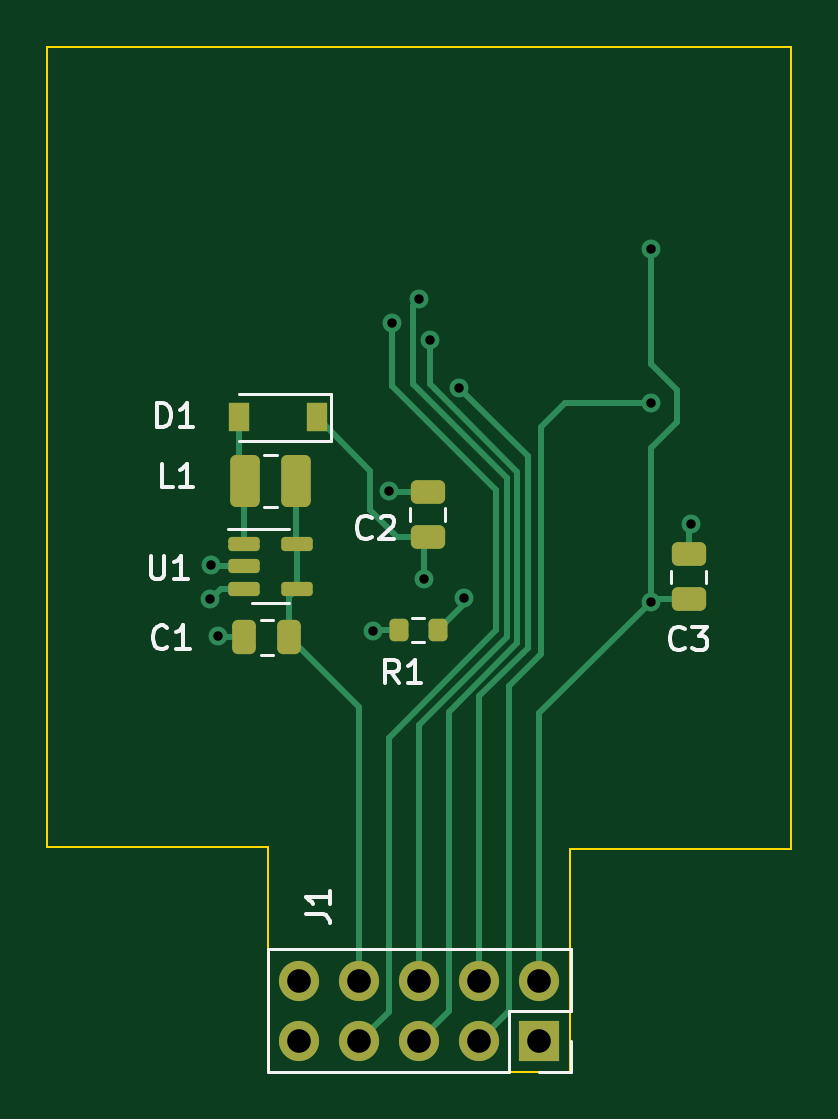
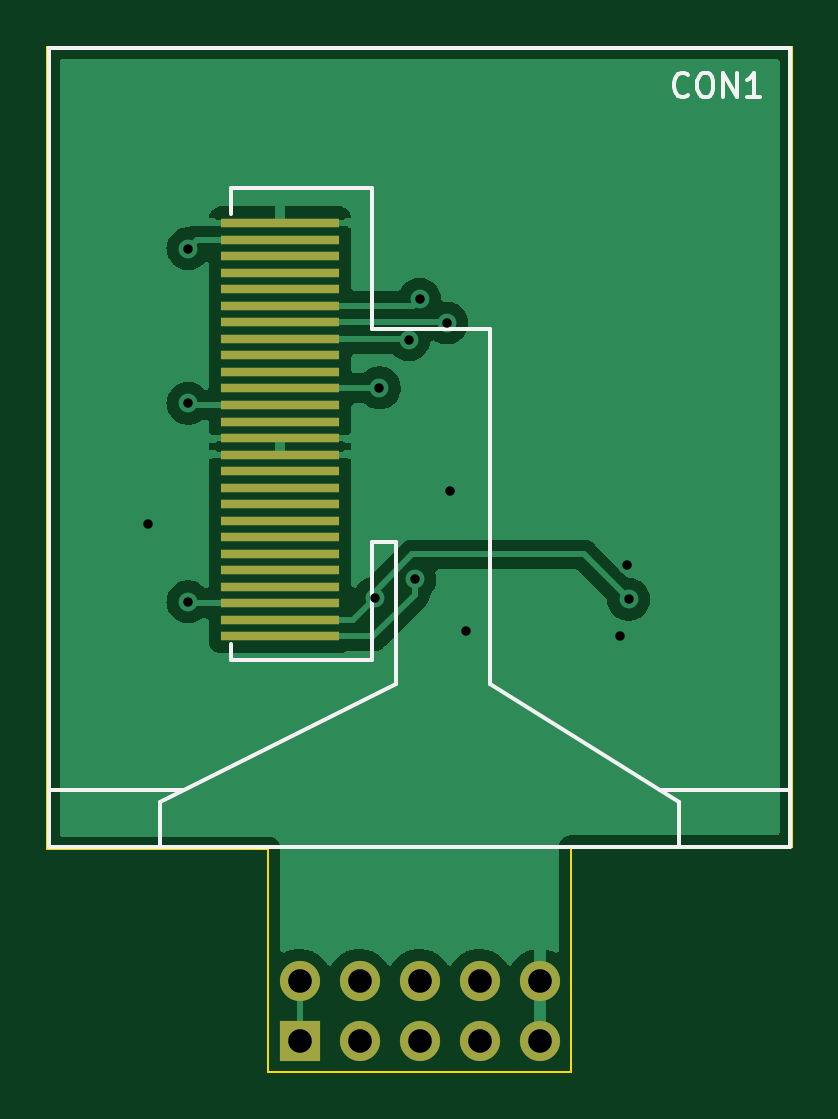
Circuit board: 11 layer files. Board 31.5 x 43.4 mm.
- bottom_copper: pcb-backbox-B_Cu.gbr (42367 bytes)
- bottom_mask: pcb-backbox-B_Mask.gbr (1518 bytes)
- paste: pcb-backbox-B_Paste.gbr (1170 bytes)
- bottom_silk: pcb-backbox-B_Silkscreen.gbr (2630 bytes)
- outline: pcb-backbox-Edge_Cuts.gbr (910 bytes)
- top_copper: pcb-backbox-F_Cu.gbr (8052 bytes)
- top_mask: pcb-backbox-F_Mask.gbr (2488 bytes)
- paste: pcb-backbox-F_Paste.gbr (2140 bytes)
- top_silk: pcb-backbox-F_Silkscreen.gbr (5983 bytes)
- drill: pcb-backbox-NPTH.drl (289 bytes)
- drill: pcb-backbox-PTH.drl (795 bytes)

=== bottom_copper: pcb-backbox-B_Cu.gbr (42367 bytes, source omitted) ===
=== bottom_mask: pcb-backbox-B_Mask.gbr ===
%TF.GenerationSoftware,KiCad,Pcbnew,6.0.5+dfsg-1*%
%TF.CreationDate,2022-06-06T15:17:50+08:00*%
%TF.ProjectId,pcb-backbox,7063622d-6261-4636-9b62-6f782e6b6963,rev?*%
%TF.SameCoordinates,Original*%
%TF.FileFunction,Soldermask,Bot*%
%TF.FilePolarity,Negative*%
%FSLAX46Y46*%
G04 Gerber Fmt 4.6, Leading zero omitted, Abs format (unit mm)*
G04 Created by KiCad (PCBNEW 6.0.5+dfsg-1) date 2022-06-06 15:17:50*
%MOMM*%
%LPD*%
G01*
G04 APERTURE LIST*
%ADD10R,1.700000X1.700000*%
%ADD11O,1.700000X1.700000*%
%ADD12R,5.000000X0.400000*%
G04 APERTURE END LIST*
D10*
%TO.C,J1*%
X135630000Y-115590000D03*
D11*
X135630000Y-113050000D03*
X133090000Y-115590000D03*
X133090000Y-113050000D03*
X130550000Y-115590000D03*
X130550000Y-113050000D03*
X128010000Y-115590000D03*
X128010000Y-113050000D03*
X125470000Y-115590000D03*
X125470000Y-113050000D03*
%TD*%
D12*
%TO.C,CON1*%
X136450000Y-80970000D03*
X136450000Y-81670000D03*
X136450000Y-82370000D03*
X136450000Y-83070000D03*
X136450000Y-83770000D03*
X136450000Y-84470000D03*
X136450000Y-85170000D03*
X136450000Y-85870000D03*
X136450000Y-86570000D03*
X136450000Y-87270000D03*
X136450000Y-87970000D03*
X136450000Y-88670000D03*
X136450000Y-89370000D03*
X136450000Y-90070000D03*
X136450000Y-90770000D03*
X136450000Y-91470000D03*
X136450000Y-92170000D03*
X136450000Y-92870000D03*
X136450000Y-93570000D03*
X136450000Y-94270000D03*
X136450000Y-94970000D03*
X136450000Y-95670000D03*
X136450000Y-96370000D03*
X136450000Y-97070000D03*
X136450000Y-97770000D03*
X136450000Y-98470000D03*
%TD*%
M02*

=== paste: pcb-backbox-B_Paste.gbr ===
%TF.GenerationSoftware,KiCad,Pcbnew,6.0.5+dfsg-1*%
%TF.CreationDate,2022-06-06T15:17:50+08:00*%
%TF.ProjectId,pcb-backbox,7063622d-6261-4636-9b62-6f782e6b6963,rev?*%
%TF.SameCoordinates,Original*%
%TF.FileFunction,Paste,Bot*%
%TF.FilePolarity,Positive*%
%FSLAX46Y46*%
G04 Gerber Fmt 4.6, Leading zero omitted, Abs format (unit mm)*
G04 Created by KiCad (PCBNEW 6.0.5+dfsg-1) date 2022-06-06 15:17:50*
%MOMM*%
%LPD*%
G01*
G04 APERTURE LIST*
%ADD10R,5.000000X0.400000*%
G04 APERTURE END LIST*
D10*
%TO.C,CON1*%
X136450000Y-80970000D03*
X136450000Y-81670000D03*
X136450000Y-82370000D03*
X136450000Y-83070000D03*
X136450000Y-83770000D03*
X136450000Y-84470000D03*
X136450000Y-85170000D03*
X136450000Y-85870000D03*
X136450000Y-86570000D03*
X136450000Y-87270000D03*
X136450000Y-87970000D03*
X136450000Y-88670000D03*
X136450000Y-89370000D03*
X136450000Y-90070000D03*
X136450000Y-90770000D03*
X136450000Y-91470000D03*
X136450000Y-92170000D03*
X136450000Y-92870000D03*
X136450000Y-93570000D03*
X136450000Y-94270000D03*
X136450000Y-94970000D03*
X136450000Y-95670000D03*
X136450000Y-96370000D03*
X136450000Y-97070000D03*
X136450000Y-97770000D03*
X136450000Y-98470000D03*
%TD*%
M02*

=== bottom_silk: pcb-backbox-B_Silkscreen.gbr ===
%TF.GenerationSoftware,KiCad,Pcbnew,6.0.5+dfsg-1*%
%TF.CreationDate,2022-06-06T15:17:50+08:00*%
%TF.ProjectId,pcb-backbox,7063622d-6261-4636-9b62-6f782e6b6963,rev?*%
%TF.SameCoordinates,Original*%
%TF.FileFunction,Legend,Bot*%
%TF.FilePolarity,Positive*%
%FSLAX46Y46*%
G04 Gerber Fmt 4.6, Leading zero omitted, Abs format (unit mm)*
G04 Created by KiCad (PCBNEW 6.0.5+dfsg-1) date 2022-06-06 15:17:50*
%MOMM*%
%LPD*%
G01*
G04 APERTURE LIST*
%ADD10C,0.150000*%
G04 APERTURE END LIST*
D10*
%TO.C,CON1*%
X119164285Y-75527142D02*
X119211904Y-75574761D01*
X119354761Y-75622380D01*
X119450000Y-75622380D01*
X119592857Y-75574761D01*
X119688095Y-75479523D01*
X119735714Y-75384285D01*
X119783333Y-75193809D01*
X119783333Y-75050952D01*
X119735714Y-74860476D01*
X119688095Y-74765238D01*
X119592857Y-74670000D01*
X119450000Y-74622380D01*
X119354761Y-74622380D01*
X119211904Y-74670000D01*
X119164285Y-74717619D01*
X118545238Y-74622380D02*
X118354761Y-74622380D01*
X118259523Y-74670000D01*
X118164285Y-74765238D01*
X118116666Y-74955714D01*
X118116666Y-75289047D01*
X118164285Y-75479523D01*
X118259523Y-75574761D01*
X118354761Y-75622380D01*
X118545238Y-75622380D01*
X118640476Y-75574761D01*
X118735714Y-75479523D01*
X118783333Y-75289047D01*
X118783333Y-74955714D01*
X118735714Y-74765238D01*
X118640476Y-74670000D01*
X118545238Y-74622380D01*
X117688095Y-75622380D02*
X117688095Y-74622380D01*
X117116666Y-75622380D01*
X117116666Y-74622380D01*
X116116666Y-75622380D02*
X116688095Y-75622380D01*
X116402380Y-75622380D02*
X116402380Y-74622380D01*
X116497619Y-74765238D01*
X116592857Y-74860476D01*
X116688095Y-74908095D01*
X131550000Y-94470000D02*
X131550000Y-100470000D01*
X138550000Y-98770000D02*
X138550000Y-99470000D01*
X132550000Y-94470000D02*
X131550000Y-94470000D01*
X132550000Y-85470000D02*
X127550000Y-85470000D01*
X114850000Y-73570000D02*
X146250000Y-73570000D01*
X146250000Y-107370000D02*
X114850000Y-107370000D01*
X138550000Y-79470000D02*
X132550000Y-79470000D01*
X120350000Y-104970000D02*
X114850000Y-104970000D01*
X132550000Y-99470000D02*
X132550000Y-94470000D01*
X127550000Y-85470000D02*
X127550000Y-100470000D01*
X141550000Y-105470000D02*
X141550000Y-107370000D01*
X127550000Y-100470000D02*
X119550000Y-105470000D01*
X138550000Y-80570000D02*
X138550000Y-79470000D01*
X114850000Y-107370000D02*
X114850000Y-73570000D01*
X146250000Y-73570000D02*
X146250000Y-107370000D01*
X131550000Y-100470000D02*
X141550000Y-105470000D01*
X138550000Y-99470000D02*
X132550000Y-99470000D01*
X119550000Y-105470000D02*
X119550000Y-107370000D01*
X146250000Y-104970000D02*
X140550000Y-104970000D01*
X132550000Y-79470000D02*
X132550000Y-85470000D01*
%TD*%
M02*

=== outline: pcb-backbox-Edge_Cuts.gbr ===
%TF.GenerationSoftware,KiCad,Pcbnew,6.0.5+dfsg-1*%
%TF.CreationDate,2022-06-06T15:17:51+08:00*%
%TF.ProjectId,pcb-backbox,7063622d-6261-4636-9b62-6f782e6b6963,rev?*%
%TF.SameCoordinates,Original*%
%TF.FileFunction,Profile,NP*%
%FSLAX46Y46*%
G04 Gerber Fmt 4.6, Leading zero omitted, Abs format (unit mm)*
G04 Created by KiCad (PCBNEW 6.0.5+dfsg-1) date 2022-06-06 15:17:51*
%MOMM*%
%LPD*%
G01*
G04 APERTURE LIST*
%TA.AperFunction,Profile*%
%ADD10C,0.100000*%
%TD*%
G04 APERTURE END LIST*
D10*
X124150000Y-116900000D02*
X124150000Y-107400000D01*
X114800000Y-73500000D02*
X146300000Y-73500000D01*
X146300000Y-73500000D02*
X146300000Y-107450000D01*
X136950000Y-116900000D02*
X136950000Y-107450000D01*
X124150000Y-116900000D02*
X136950000Y-116900000D01*
X114800000Y-107400000D02*
X114800000Y-73500000D01*
X124150000Y-107400000D02*
X114800000Y-107400000D01*
X136950000Y-107450000D02*
X146300000Y-107450000D01*
M02*

=== top_copper: pcb-backbox-F_Cu.gbr (8052 bytes, source omitted) ===
=== top_mask: pcb-backbox-F_Mask.gbr (2488 bytes, source withheld) ===
=== paste: pcb-backbox-F_Paste.gbr (2140 bytes, source withheld) ===
=== top_silk: pcb-backbox-F_Silkscreen.gbr ===
%TF.GenerationSoftware,KiCad,Pcbnew,6.0.5+dfsg-1*%
%TF.CreationDate,2022-06-06T15:17:50+08:00*%
%TF.ProjectId,pcb-backbox,7063622d-6261-4636-9b62-6f782e6b6963,rev?*%
%TF.SameCoordinates,Original*%
%TF.FileFunction,Legend,Top*%
%TF.FilePolarity,Positive*%
%FSLAX46Y46*%
G04 Gerber Fmt 4.6, Leading zero omitted, Abs format (unit mm)*
G04 Created by KiCad (PCBNEW 6.0.5+dfsg-1) date 2022-06-06 15:17:50*
%MOMM*%
%LPD*%
G01*
G04 APERTURE LIST*
%ADD10C,0.150000*%
%ADD11C,0.120000*%
G04 APERTURE END LIST*
D10*
%TO.C,J1*%
X125752380Y-110233333D02*
X126466666Y-110233333D01*
X126609523Y-110280952D01*
X126704761Y-110376190D01*
X126752380Y-110519047D01*
X126752380Y-110614285D01*
X126752380Y-109233333D02*
X126752380Y-109804761D01*
X126752380Y-109519047D02*
X125752380Y-109519047D01*
X125895238Y-109614285D01*
X125990476Y-109709523D01*
X126038095Y-109804761D01*
%TO.C,C1*%
X119883333Y-98907142D02*
X119835714Y-98954761D01*
X119692857Y-99002380D01*
X119597619Y-99002380D01*
X119454761Y-98954761D01*
X119359523Y-98859523D01*
X119311904Y-98764285D01*
X119264285Y-98573809D01*
X119264285Y-98430952D01*
X119311904Y-98240476D01*
X119359523Y-98145238D01*
X119454761Y-98050000D01*
X119597619Y-98002380D01*
X119692857Y-98002380D01*
X119835714Y-98050000D01*
X119883333Y-98097619D01*
X120835714Y-99002380D02*
X120264285Y-99002380D01*
X120550000Y-99002380D02*
X120550000Y-98002380D01*
X120454761Y-98145238D01*
X120359523Y-98240476D01*
X120264285Y-98288095D01*
%TO.C,C3*%
X141783333Y-98957142D02*
X141735714Y-99004761D01*
X141592857Y-99052380D01*
X141497619Y-99052380D01*
X141354761Y-99004761D01*
X141259523Y-98909523D01*
X141211904Y-98814285D01*
X141164285Y-98623809D01*
X141164285Y-98480952D01*
X141211904Y-98290476D01*
X141259523Y-98195238D01*
X141354761Y-98100000D01*
X141497619Y-98052380D01*
X141592857Y-98052380D01*
X141735714Y-98100000D01*
X141783333Y-98147619D01*
X142116666Y-98052380D02*
X142735714Y-98052380D01*
X142402380Y-98433333D01*
X142545238Y-98433333D01*
X142640476Y-98480952D01*
X142688095Y-98528571D01*
X142735714Y-98623809D01*
X142735714Y-98861904D01*
X142688095Y-98957142D01*
X142640476Y-99004761D01*
X142545238Y-99052380D01*
X142259523Y-99052380D01*
X142164285Y-99004761D01*
X142116666Y-98957142D01*
%TO.C,C2*%
X128533333Y-94257142D02*
X128485714Y-94304761D01*
X128342857Y-94352380D01*
X128247619Y-94352380D01*
X128104761Y-94304761D01*
X128009523Y-94209523D01*
X127961904Y-94114285D01*
X127914285Y-93923809D01*
X127914285Y-93780952D01*
X127961904Y-93590476D01*
X128009523Y-93495238D01*
X128104761Y-93400000D01*
X128247619Y-93352380D01*
X128342857Y-93352380D01*
X128485714Y-93400000D01*
X128533333Y-93447619D01*
X128914285Y-93447619D02*
X128961904Y-93400000D01*
X129057142Y-93352380D01*
X129295238Y-93352380D01*
X129390476Y-93400000D01*
X129438095Y-93447619D01*
X129485714Y-93542857D01*
X129485714Y-93638095D01*
X129438095Y-93780952D01*
X128866666Y-94352380D01*
X129485714Y-94352380D01*
%TO.C,U1*%
X119188095Y-95052380D02*
X119188095Y-95861904D01*
X119235714Y-95957142D01*
X119283333Y-96004761D01*
X119378571Y-96052380D01*
X119569047Y-96052380D01*
X119664285Y-96004761D01*
X119711904Y-95957142D01*
X119759523Y-95861904D01*
X119759523Y-95052380D01*
X120759523Y-96052380D02*
X120188095Y-96052380D01*
X120473809Y-96052380D02*
X120473809Y-95052380D01*
X120378571Y-95195238D01*
X120283333Y-95290476D01*
X120188095Y-95338095D01*
%TO.C,L1*%
X120133333Y-92152380D02*
X119657142Y-92152380D01*
X119657142Y-91152380D01*
X120990476Y-92152380D02*
X120419047Y-92152380D01*
X120704761Y-92152380D02*
X120704761Y-91152380D01*
X120609523Y-91295238D01*
X120514285Y-91390476D01*
X120419047Y-91438095D01*
%TO.C,R1*%
X129683333Y-100452380D02*
X129350000Y-99976190D01*
X129111904Y-100452380D02*
X129111904Y-99452380D01*
X129492857Y-99452380D01*
X129588095Y-99500000D01*
X129635714Y-99547619D01*
X129683333Y-99642857D01*
X129683333Y-99785714D01*
X129635714Y-99880952D01*
X129588095Y-99928571D01*
X129492857Y-99976190D01*
X129111904Y-99976190D01*
X130635714Y-100452380D02*
X130064285Y-100452380D01*
X130350000Y-100452380D02*
X130350000Y-99452380D01*
X130254761Y-99595238D01*
X130159523Y-99690476D01*
X130064285Y-99738095D01*
%TO.C,D1*%
X119461904Y-89602380D02*
X119461904Y-88602380D01*
X119700000Y-88602380D01*
X119842857Y-88650000D01*
X119938095Y-88745238D01*
X119985714Y-88840476D01*
X120033333Y-89030952D01*
X120033333Y-89173809D01*
X119985714Y-89364285D01*
X119938095Y-89459523D01*
X119842857Y-89554761D01*
X119700000Y-89602380D01*
X119461904Y-89602380D01*
X120985714Y-89602380D02*
X120414285Y-89602380D01*
X120700000Y-89602380D02*
X120700000Y-88602380D01*
X120604761Y-88745238D01*
X120509523Y-88840476D01*
X120414285Y-88888095D01*
D11*
%TO.C,J1*%
X136960000Y-115590000D02*
X136960000Y-116920000D01*
X136960000Y-111720000D02*
X136960000Y-114320000D01*
X134360000Y-116920000D02*
X124140000Y-116920000D01*
X136960000Y-116920000D02*
X135630000Y-116920000D01*
X136960000Y-114320000D02*
X134360000Y-114320000D01*
X124140000Y-111720000D02*
X124140000Y-116920000D01*
X134360000Y-114320000D02*
X134360000Y-116920000D01*
X136960000Y-111720000D02*
X124140000Y-111720000D01*
%TO.C,C1*%
X124361252Y-99235000D02*
X123838748Y-99235000D01*
X124361252Y-97765000D02*
X123838748Y-97765000D01*
%TO.C,C3*%
X142685000Y-96211252D02*
X142685000Y-95688748D01*
X141215000Y-96211252D02*
X141215000Y-95688748D01*
%TO.C,C2*%
X131635000Y-93561252D02*
X131635000Y-93038748D01*
X130165000Y-93561252D02*
X130165000Y-93038748D01*
%TO.C,U1*%
X124250000Y-93940000D02*
X125050000Y-93940000D01*
X124250000Y-97060000D02*
X123450000Y-97060000D01*
X124250000Y-93940000D02*
X122450000Y-93940000D01*
X124250000Y-97060000D02*
X125050000Y-97060000D01*
%TO.C,L1*%
X124511252Y-90790000D02*
X123988748Y-90790000D01*
X124511252Y-93010000D02*
X123988748Y-93010000D01*
%TO.C,R1*%
X130737258Y-98722500D02*
X130262742Y-98722500D01*
X130737258Y-97677500D02*
X130262742Y-97677500D01*
%TO.C,D1*%
X126800000Y-90200000D02*
X122900000Y-90200000D01*
X126800000Y-90200000D02*
X126800000Y-88200000D01*
X126800000Y-88200000D02*
X122900000Y-88200000D01*
%TD*%
M02*

=== drill: pcb-backbox-NPTH.drl ===
M48
; DRILL file {KiCad 6.0.5+dfsg-1} date Mon 06 Jun 2022 03:17:55 PM CST
; FORMAT={-:-/ absolute / inch / decimal}
; #@! TF.CreationDate,2022-06-06T15:17:55+08:00
; #@! TF.GenerationSoftware,Kicad,Pcbnew,6.0.5+dfsg-1
; #@! TF.FileFunction,NonPlated,1,2,NPTH
FMAT,2
INCH
%
G90
G05
T0
M30

=== drill: pcb-backbox-PTH.drl ===
M48
; DRILL file {KiCad 6.0.5+dfsg-1} date Mon 06 Jun 2022 03:17:55 PM CST
; FORMAT={-:-/ absolute / inch / decimal}
; #@! TF.CreationDate,2022-06-06T15:17:55+08:00
; #@! TF.GenerationSoftware,Kicad,Pcbnew,6.0.5+dfsg-1
; #@! TF.FileFunction,Plated,1,2,PTH
FMAT,2
INCH
; #@! TA.AperFunction,Plated,PTH,ViaDrill
T1C0.0157
; #@! TA.AperFunction,Plated,PTH,ComponentDrill
T2C0.0394
%
G90
G05
T1
X4.7913Y-3.815
X4.7933Y-3.7579
X4.8051Y-3.876
X5.063Y-3.8681
X5.0886Y-3.6339
X5.0945Y-3.3543
X5.1398Y-3.315
X5.1476Y-3.7815
X5.1575Y-3.3819
X5.2067Y-3.4626
X5.2146Y-3.813
X5.5256Y-3.2303
X5.5256Y-3.4882
X5.5256Y-3.8189
X5.5925Y-3.689
T2
X4.9398Y-4.4508
X4.9398Y-4.5508
X5.0398Y-4.4508
X5.0398Y-4.5508
X5.1398Y-4.4508
X5.1398Y-4.5508
X5.2398Y-4.4508
X5.2398Y-4.5508
X5.3398Y-4.4508
X5.3398Y-4.5508
T0
M30

